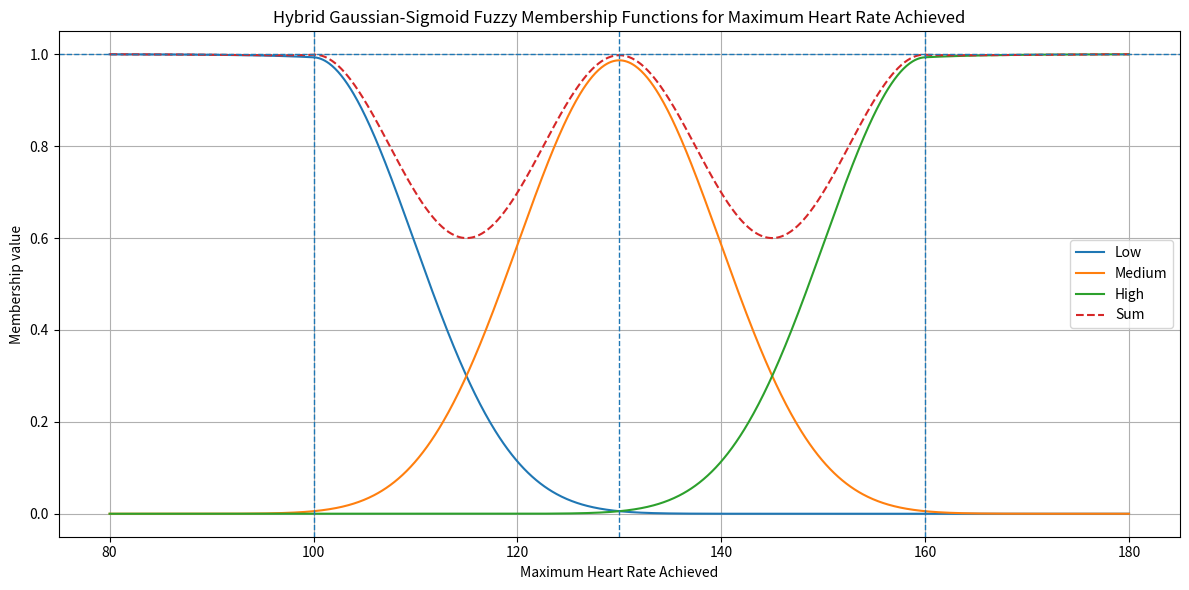

The script that saved this image:
import numpy as np
import pandas as pd
import matplotlib.pyplot as plt



# Basic membership functions

def gaussian_membership(x, center, sigma):
    """
    Gaussian membership function.
    It gives the highest membership near the clinical center value.
    """
    x = np.asarray(x, dtype=float)
    return np.exp(-((x - center) ** 2) / (2 * sigma ** 2))


def sigmoid_membership(x, center, slope):
    """
    Sigmoid membership function.
    It is mainly used to create a smooth transition near class boundaries.
    """
    x = np.asarray(x, dtype=float)
    return 1 / (1 + np.exp(-(x - center) / slope))


def lower_hybrid_membership(x, c_lower, sigma_lower, c_middle, transition_slope):
    """
    Hybrid lower-category membership.

    The lower region is kept strong before c_lower.
    After that, Gaussian decay is used, and the sigmoid term helps the curve
    reduce smoothly as the feature moves toward the middle region.
    """
    x = np.asarray(x, dtype=float)

    gaussian_part = np.where(
        x <= c_lower,
        1.0,
        gaussian_membership(x, c_lower, sigma_lower)
    )

    sigmoid_gate = 1 - sigmoid_membership(x, c_middle, transition_slope)

    return gaussian_part * sigmoid_gate


def middle_hybrid_membership(x, c_middle, sigma_middle, c_lower, c_upper, transition_slope):
    """
    Hybrid middle-category membership.

    Gaussian membership gives the central peak.
    Two sigmoid gates keep the middle class active mainly between the lower
    and upper clinical boundaries.
    """
    x = np.asarray(x, dtype=float)

    gaussian_part = gaussian_membership(x, c_middle, sigma_middle)

    left_gate = sigmoid_membership(x, c_lower, transition_slope)
    right_gate = 1 - sigmoid_membership(x, c_upper, transition_slope)

    return gaussian_part * left_gate * right_gate


def upper_hybrid_membership(x, c_upper, sigma_upper, c_middle, transition_slope):
    """
    Hybrid upper-category membership.

    The upper region is kept strong after c_upper.
    Before that, Gaussian increase is used, and the sigmoid term helps the
    curve rise smoothly from the middle region.
    """
    x = np.asarray(x, dtype=float)

    gaussian_part = np.where(
        x >= c_upper,
        1.0,
        gaussian_membership(x, c_upper, sigma_upper)
    )

    sigmoid_gate = sigmoid_membership(x, c_middle, transition_slope)

    return gaussian_part * sigmoid_gate



# Combined fuzzy transformation

def calculate_fuzzy_memberships(x, params, normalize=False):
    """
    Calculate Low, Medium, and High membership values for one feature.

    Parameters
    ----------
    x : array-like
        Feature values.
    params : dict
        Dictionary containing clinical/fuzzy parameters.
    normalize : bool
        If True, Low + Medium + High is normalized to 1 for each sample.

    Returns
    -------
    low, medium, high : arrays
        Membership values for the three fuzzy categories.
    """

    low = lower_hybrid_membership(
        x,
        c_lower=params["c_lower"],
        sigma_lower=params["sigma_lower"],
        c_middle=params["c_middle"],
        transition_slope=params["transition_slope"]
    )

    medium = middle_hybrid_membership(
        x,
        c_middle=params["c_middle"],
        sigma_middle=params["sigma_middle"],
        c_lower=params["c_lower"],
        c_upper=params["c_upper"],
        transition_slope=params["transition_slope"]
    )

    high = upper_hybrid_membership(
        x,
        c_upper=params["c_upper"],
        sigma_upper=params["sigma_upper"],
        c_middle=params["c_middle"],
        transition_slope=params["transition_slope"]
    )

    if normalize:
        total = low + medium + high
        total = np.where(total == 0, 1, total)

        low = low / total
        medium = medium / total
        high = high / total

    return low, medium, high


def transform_single_feature(df, feature_name, params, normalize=False):
    """
    Transform one numerical feature into three fuzzy membership columns.

    Example:
    thalach becomes:
    thalach_low
    thalach_medium
    thalach_high
    thalach_fuzzy_label
    """
    values = df[feature_name].astype(float).values

    low, medium, high = calculate_fuzzy_memberships(
        values,
        params=params,
        normalize=normalize
    )

    transformed = pd.DataFrame(index=df.index)

    transformed[f"{feature_name}_low"] = low
    transformed[f"{feature_name}_medium"] = medium
    transformed[f"{feature_name}_high"] = high

    membership_matrix = np.vstack([low, medium, high]).T
    labels = np.array(["Low", "Medium", "High"])

    transformed[f"{feature_name}_fuzzy_label"] = labels[np.argmax(membership_matrix, axis=1)]

    return transformed


def transform_dataset(df, fuzzy_params, normalize=False, keep_original=True):
    """
    Apply fuzzy transformation to all selected numerical features.

    fuzzy_params should be a dictionary where each key is a feature name.
    """
    output_df = df.copy() if keep_original else pd.DataFrame(index=df.index)

    for feature_name, params in fuzzy_params.items():
        if feature_name not in df.columns:
            raise ValueError(f"Feature '{feature_name}' is not present in the dataframe.")

        feature_fuzzy_df = transform_single_feature(
            df=df,
            feature_name=feature_name,
            params=params,
            normalize=normalize
        )

        output_df = pd.concat([output_df, feature_fuzzy_df], axis=1)

    return output_df


# Visualization


def plot_fuzzy_membership(feature_name, params, x_min=None, x_max=None, normalize=False):
    """
    Plot Low, Medium, High, and Sum membership curves for one feature.
    """

    if x_min is None:
        x_min = params["c_lower"] - 3 * params["sigma_lower"]

    if x_max is None:
        x_max = params["c_upper"] + 3 * params["sigma_upper"]

    x = np.linspace(x_min, x_max, 1000)

    low, medium, high = calculate_fuzzy_memberships(
        x,
        params=params,
        normalize=normalize
    )

    total = low + medium + high

    plt.figure(figsize=(12, 6))

    plt.plot(x, low, label="Low")
    plt.plot(x, medium, label="Medium")
    plt.plot(x, high, label="High")
    plt.plot(x, total, label="Sum", linestyle="--")

    plt.axvline(params["c_lower"], linestyle="--", linewidth=1)
    plt.axvline(params["c_middle"], linestyle="--", linewidth=1)
    plt.axvline(params["c_upper"], linestyle="--", linewidth=1)

    plt.axhline(y=1, linestyle="--", linewidth=1)

    plt.xlabel(feature_name)
    plt.ylabel("Membership value")
    plt.title(f"Hybrid Gaussian-Sigmoid Fuzzy Membership Functions for {feature_name}")

    plt.legend()
    plt.grid(True)
    plt.tight_layout()
    plt.show()



# Example use

if __name__ == "__main__":

    # Example feature: maximum heart rate achieved.
    # Replace these values with the exact parameters reported in your manuscript table.
    fuzzy_params = {
        "thalach": {
            "c_lower": 100,
            "sigma_lower": 10,
            "c_middle": 130,
            "sigma_middle": 10,
            "c_upper": 160,
            "sigma_upper": 10,
            "transition_slope": 6
        }
    }

    # Visualize the membership curves first.
    plot_fuzzy_membership(
        feature_name="Maximum Heart Rate Achieved",
        params=fuzzy_params["thalach"],
        x_min=80,
        x_max=180,
        normalize=False
    )

    # Small example data to check whether transformation is working correctly.
    sample_df = pd.DataFrame({
        "thalach": [88, 100, 115, 130, 145, 160, 178]
    })

    transformed_df = transform_dataset(
        df=sample_df,
        fuzzy_params=fuzzy_params,
        normalize=False,
        keep_original=True
    )

    print("\nFuzzy-transformed sample data:")
    print(transformed_df)
